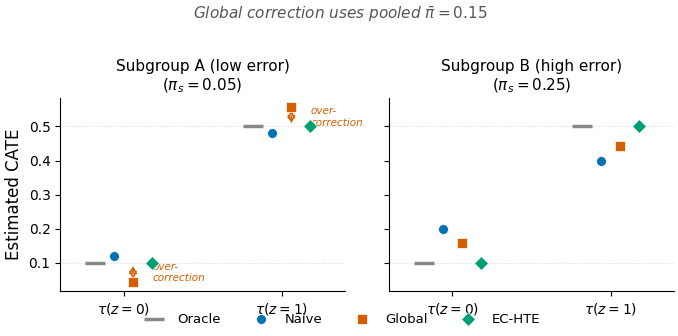

This figure's Python source:
"""Generate Fig 1: Bias mechanism schematic showing how global correction
over-corrects low-error subgroups and under-corrects high-error subgroups."""

import matplotlib
matplotlib.use('Agg')
import matplotlib.pyplot as plt
import matplotlib.patches as mpatches
import numpy as np

plt.rcParams.update({
    'font.family': 'DejaVu Sans',
    'font.size': 11,
    'axes.titlesize': 13,
    'axes.labelsize': 12,
    'xtick.labelsize': 10,
    'ytick.labelsize': 10,
    'legend.fontsize': 9.5,
    'figure.dpi': 300,
    'savefig.dpi': 300,
    'savefig.bbox': 'tight',
    'savefig.pad_inches': 0.05,
    'axes.spines.top': False,
    'axes.spines.right': False,
    'lines.linewidth': 1.8,
})

C_ORACLE = '#888888'
C_NAIVE  = '#0072B2'
C_GLOBAL = '#D55E00'
C_ECHTE  = '#009E73'

tau_true = {'z0': 0.10, 'z1': 0.50}
delta_tau = tau_true['z1'] - tau_true['z0']

pi_A = 0.05
pi_B = 0.25
pi_bar = 0.15

# Naive CATE estimates (attenuated toward pooled mean)
# tau_obs(z, s) = (1-pi_s)*tau(z) + pi_s*tau(1-z)
def naive_cate(z, pi):
    if z == 0:
        return (1 - pi) * tau_true['z0'] + pi * tau_true['z1']
    else:
        return (1 - pi) * tau_true['z1'] + pi * tau_true['z0']

# Global correction: bias = delta_s * delta_tau / (1 - 2*pi_bar)
def global_corrected(z, pi_s):
    delta_s = pi_s - pi_bar
    bias = delta_s * delta_tau / (1 - 2 * pi_bar)
    if z == 0:
        return tau_true['z0'] + bias
    else:
        return tau_true['z1'] - bias

# EC-HTE (subgroup-stratified): recovers true CATE exactly
def echte_corrected(z):
    return tau_true[f'z{z}']

fig, axes = plt.subplots(1, 2, figsize=(7.0, 3.2), sharey=True)

subgroups = [
    {'name': 'Subgroup A (low error)', 'pi': pi_A, 'ax_idx': 0},
    {'name': 'Subgroup B (high error)', 'pi': pi_B, 'ax_idx': 1},
]

methods = ['Oracle', 'Naive', 'Global', 'EC-HTE']
colors = [C_ORACLE, C_NAIVE, C_GLOBAL, C_ECHTE]
markers = ['_', 'o', 's', 'D']
x_positions = [0, 1]
z_labels = [r'$\tau(z{=}0)$', r'$\tau(z{=}1)$']

for sg in subgroups:
    ax = axes[sg['ax_idx']]
    pi = sg['pi']

    values = {
        'Oracle': [tau_true['z0'], tau_true['z1']],
        'Naive': [naive_cate(0, pi), naive_cate(1, pi)],
        'Global': [global_corrected(0, pi), global_corrected(1, pi)],
        'EC-HTE': [echte_corrected(0), echte_corrected(1)],
    }

    offsets = [-0.18, -0.06, 0.06, 0.18]

    for i, (method, color, marker) in enumerate(zip(methods, colors, markers)):
        vals = values[method]
        xs = [x + offsets[i] for x in x_positions]
        if method == 'Oracle':
            ax.scatter(xs, vals, color=color, marker='_', s=200, linewidths=2.5,
                      zorder=5, label=method)
        else:
            ax.scatter(xs, vals, color=color, marker=marker, s=50, zorder=5,
                      label=method, edgecolors='white', linewidths=0.5)

    # Highlight "debiasing hurts" zone for global correction
    if pi < pi_bar:
        for z_idx in range(2):
            global_val = values['Global'][z_idx]
            true_val = values['Oracle'][z_idx]
            naive_val = values['Naive'][z_idx]
            if abs(global_val - true_val) > abs(naive_val - true_val):
                ax.annotate('', xy=(x_positions[z_idx] + offsets[2], global_val),
                           xytext=(x_positions[z_idx] + offsets[2], true_val),
                           arrowprops=dict(arrowstyle='<->', color=C_GLOBAL,
                                         lw=1.2, ls='--'))
                mid_y = (global_val + true_val) / 2
                ax.text(x_positions[z_idx] + offsets[2] + 0.12, mid_y,
                       'over-\ncorrection', fontsize=7.5, color=C_GLOBAL,
                       ha='left', va='center', style='italic')

    ax.set_title(sg['name'] + f'\n($\\pi_s = {pi:.2f}$)', fontsize=11)
    ax.set_xticks(x_positions)
    ax.set_xticklabels(z_labels)
    ax.set_xlim(-0.4, 1.4)
    ax.axhline(y=tau_true['z0'], color=C_ORACLE, lw=0.6, ls=':', alpha=0.4)
    ax.axhline(y=tau_true['z1'], color=C_ORACLE, lw=0.6, ls=':', alpha=0.4)

axes[0].set_ylabel('Estimated CATE')

handles, labels = axes[0].get_legend_handles_labels()
fig.legend(handles, labels, loc='lower center', ncol=4,
          bbox_to_anchor=(0.5, -0.02), frameon=False)

fig.suptitle(f'Global correction uses pooled $\\bar{{\\pi}} = {pi_bar:.2f}$',
            fontsize=11, y=1.02, style='italic', color='#555555')

plt.tight_layout()

import os
out_dir = 'artifacts/figures'
os.makedirs(out_dir, exist_ok=True)
fig.savefig(os.path.join(out_dir, 'fig1_bias_mechanism.pdf'), bbox_inches='tight')
fig.savefig(os.path.join(out_dir, 'fig1_bias_mechanism.png'), bbox_inches='tight')

out_dir2 = 'artifacts/figures'
os.makedirs(out_dir2, exist_ok=True)
fig.savefig(os.path.join(out_dir2, 'fig1_bias_mechanism.pdf'), bbox_inches='tight')
fig.savefig(os.path.join(out_dir2, 'fig1_bias_mechanism.png'), bbox_inches='tight')

print('Fig 1 saved to both paper/figures/ and artifacts/figures/')
